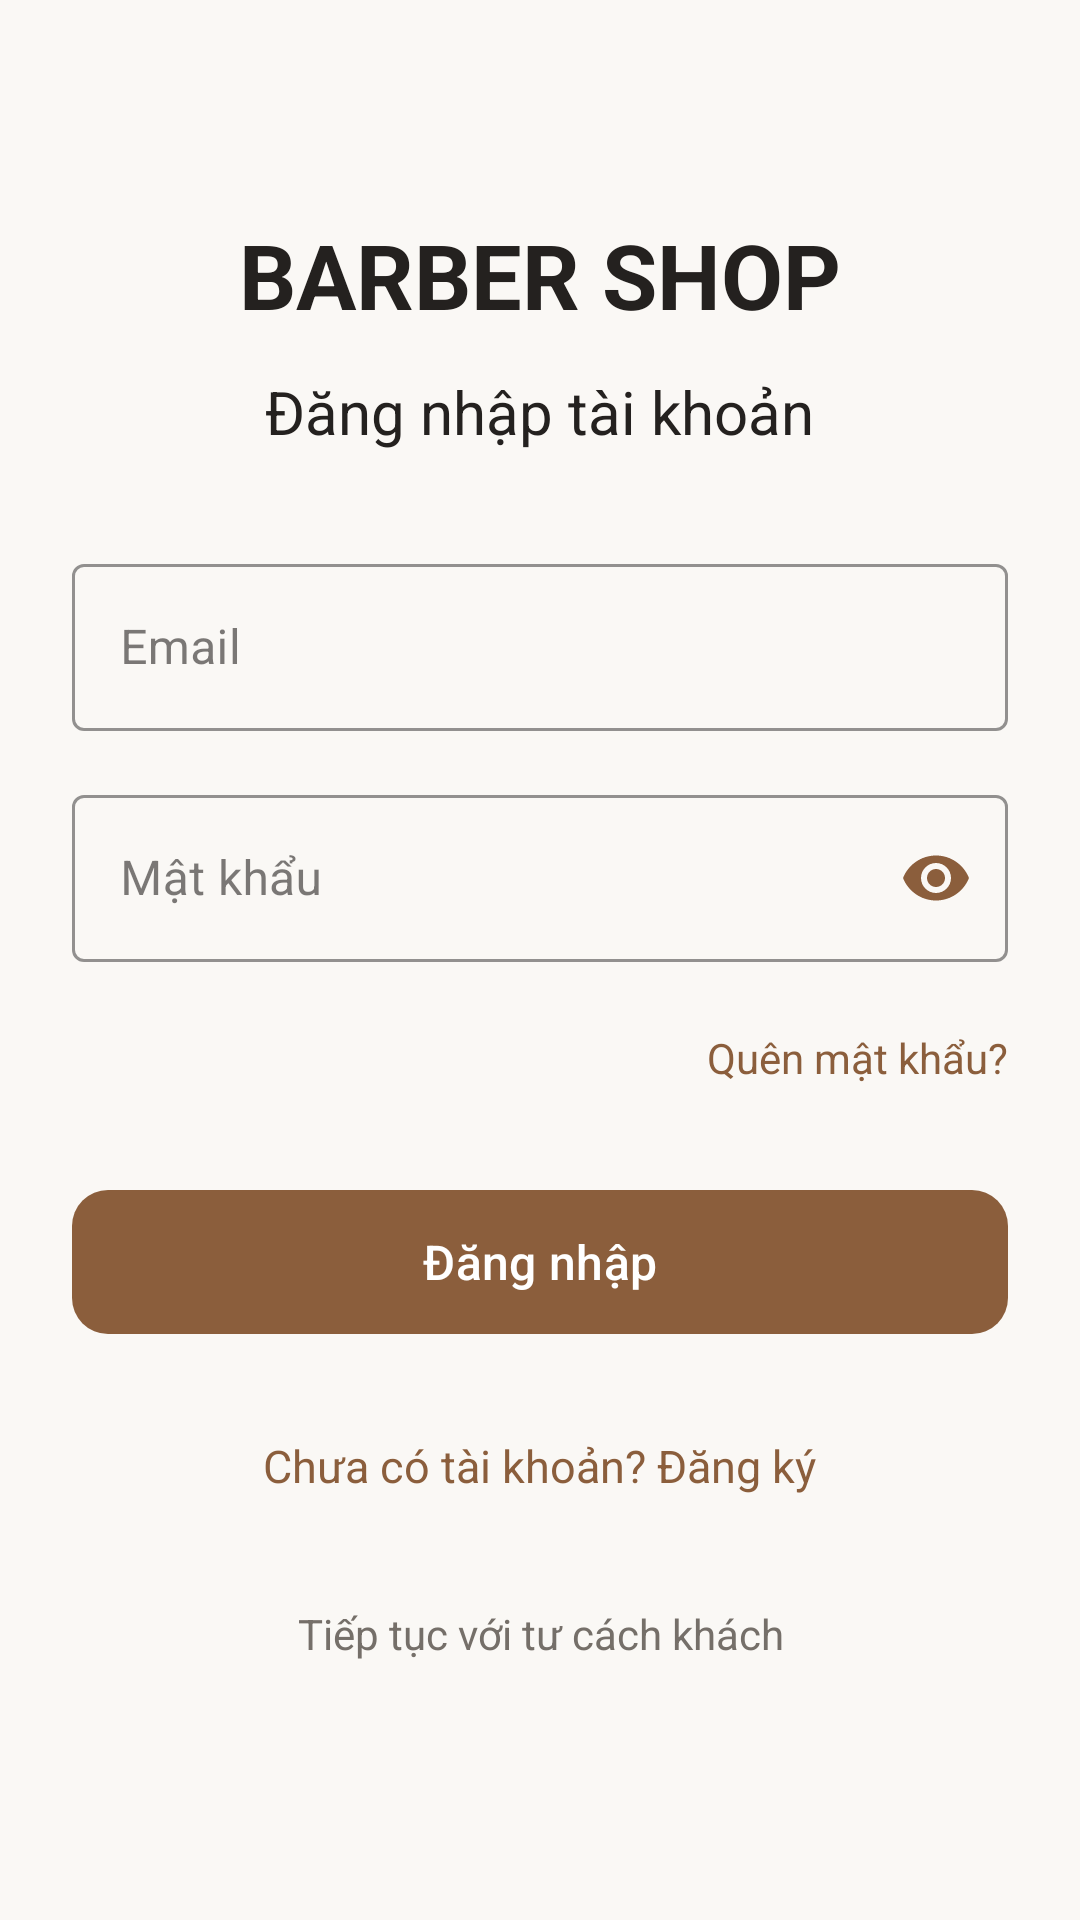

Write the Android layout XML for this screen, with the resource values it uses.
<!-- AndroidManifest.xml: application theme Theme.BarberUpdate -->
<!-- res/layout/activity_login.xml -->
<?xml version="1.0" encoding="utf-8"?>
<ScrollView xmlns:android="http://schemas.android.com/apk/res/android"
    xmlns:app="http://schemas.android.com/apk/res-auto"
    android:layout_width="match_parent"
    android:layout_height="match_parent"
    android:fillViewport="true"
    android:background="@color/background">

    <LinearLayout
        android:layout_width="match_parent"
        android:layout_height="match_parent"
        android:orientation="vertical"
        android:gravity="center"
        android:padding="24dp">

        
        <TextView
            android:layout_width="wrap_content"
            android:layout_height="wrap_content"
            android:text="BARBER SHOP"
            android:textColor="@color/text_primary"
            android:textSize="30sp"
            android:textStyle="bold"
            android:layout_marginBottom="12dp" />

        
        <TextView
            android:layout_width="wrap_content"
            android:layout_height="wrap_content"
            android:text="Đăng nhập tài khoản"
            android:textSize="20sp"
            android:textColor="@color/text_primary"
            android:layout_marginBottom="32dp" />

        
        <com.google.android.material.textfield.TextInputLayout
            android:id="@+id/tilEmail"
            style="@style/Widget.MaterialComponents.TextInputLayout.OutlinedBox"
            android:layout_width="match_parent"
            android:layout_height="wrap_content"
            android:hint="Email"
            android:layout_marginBottom="16dp"
            app:boxStrokeColor="@color/primary"
            app:hintTextColor="@color/primary">

            <com.google.android.material.textfield.TextInputEditText
                android:id="@+id/edtEmail"
                android:layout_width="match_parent"
                android:layout_height="wrap_content"
                android:inputType="textEmailAddress"
                android:textColor="@color/text_primary"
                android:maxLines="1" />

        </com.google.android.material.textfield.TextInputLayout>

        
        <com.google.android.material.textfield.TextInputLayout
            android:id="@+id/tilPassword"
            style="@style/Widget.MaterialComponents.TextInputLayout.OutlinedBox"
            android:layout_width="match_parent"
            android:layout_height="wrap_content"
            android:hint="Mật khẩu"
            android:layout_marginBottom="8dp"
            app:endIconMode="password_toggle"
            app:endIconTint="@color/primary"
            app:boxStrokeColor="@color/primary"
            app:hintTextColor="@color/primary">

            <com.google.android.material.textfield.TextInputEditText
                android:id="@+id/edtPassword"
                android:layout_width="match_parent"
                android:layout_height="wrap_content"
                android:inputType="textPassword"
                android:textColor="@color/text_primary"
                android:maxLines="1" />

        </com.google.android.material.textfield.TextInputLayout>

        
        <TextView
            android:id="@+id/txtForgotPassword"
            android:layout_width="wrap_content"
            android:layout_height="48dp"
            android:gravity="center_vertical"
            android:layout_gravity="end"
            android:text="Quên mật khẩu?"
            android:textColor="@color/primary"
            android:textSize="14sp" />

        
        <com.google.android.material.button.MaterialButton
            android:id="@+id/btnLogin"
            android:layout_width="match_parent"
            android:layout_height="56dp"
            android:layout_marginTop="16dp"
            android:text="Đăng nhập"
            android:textAllCaps="false"
            android:textSize="16sp"
            android:textColor="@color/white"
            app:backgroundTint="@color/primary"
            app:cornerRadius="12dp" />

        
        <TextView
            android:id="@+id/txtRegister"
            android:layout_width="wrap_content"
            android:layout_height="48dp"
            android:layout_marginTop="16dp"
            android:gravity="center"
            android:text="Chưa có tài khoản? Đăng ký"
            android:textColor="@color/primary"
            android:textSize="15sp" />

        
        <TextView
            android:id="@+id/txtContinueGuest"
            android:layout_width="wrap_content"
            android:layout_height="48dp"
            android:layout_marginTop="8dp"
            android:gravity="center"
            android:text="Tiếp tục với tư cách khách"
            android:textColor="@color/text_secondary"
            android:textSize="14sp" />

    </LinearLayout>
</ScrollView>
<!-- resources referenced by this layout -->
<resources>
  <color name="background">#FAF8F5</color>
  <color name="primary">#8B5E3C</color>
  <color name="text_primary">#24211F</color>
  <color name="text_secondary">#756F69</color>
  <color name="white">#FFFFFF</color>
  <style name="Theme.BarberUpdate" parent="Base.Theme.BarberUpdate" />
  <style name="Base.Theme.BarberUpdate" parent="Theme.Material3.Light.NoActionBar">
  
          
          <item name="colorPrimary">@color/primary</item>
          <item name="colorOnPrimary">@color/white</item>
  
          <item name="colorPrimaryContainer">@color/primary_light</item>
          <item name="colorOnPrimaryContainer">@color/primary_dark</item>
  
          
          <item name="android:windowBackground">@color/background</item>
          <item name="colorSurface">@color/surface</item>
          <item name="colorOnSurface">@color/text_primary</item>
  
          
          <item name="android:statusBarColor">@color/background</item>
          <item name="android:navigationBarColor">@color/background</item>
  
          
          <item name="android:windowLightStatusBar">true</item>
  
  
      </style>
  <color name="primary_light">#F3E8DC</color>
  <color name="primary_dark">#67452C</color>
  <color name="surface">#FFFFFF</color>
</resources>
